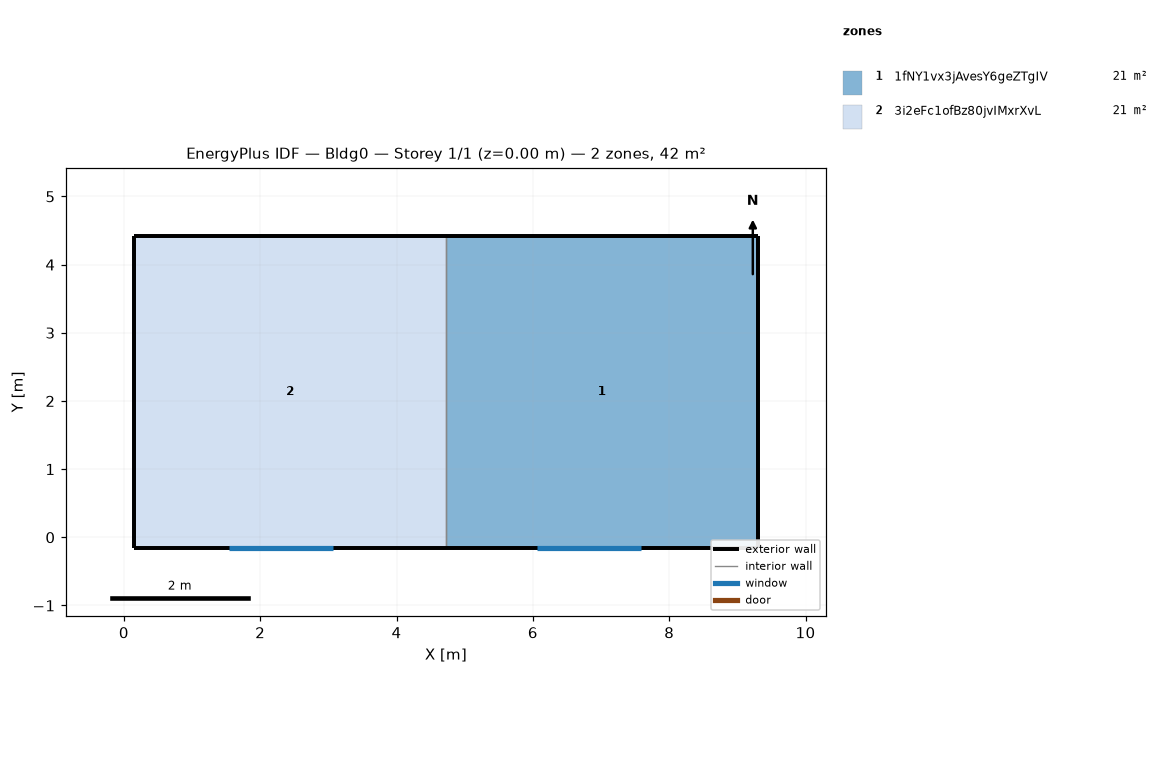
=== STOREY PLAN SPEC (per zone: floor XY polygon, exterior-wall plan segments, windows/doors) ===
zone 1: 1fNY1vx3jAvesY6geZTgIV  (20.9 m²)
  floor: (9.30, 4.42) (9.30, -0.15) (4.72, -0.15) (4.72, 4.42)
  exterior wall: (9.30, 4.42) – (4.72, 4.42)  [4.6 m]
  exterior wall: (9.30, -0.15) – (9.30, 4.42)  [4.6 m]
  exterior wall: (4.72, -0.15) – (9.30, -0.15)  [4.6 m]
    window: (6.07, -0.15) – (7.59, -0.15)  [1.4 m²]
  interior walls: 1
zone 2: 3i2eFc1ofBz80jvIMxrXvL  (20.9 m²)
  floor: (4.72, -0.15) (0.15, -0.15) (0.15, 4.42) (4.72, 4.42)
  exterior wall: (4.72, 4.42) – (0.15, 4.42)  [4.6 m]
  exterior wall: (0.15, -0.15) – (4.72, -0.15)  [4.6 m]
    window: (1.55, -0.15) – (3.07, -0.15)  [1.4 m²]
  exterior wall: (0.15, 4.42) – (0.15, -0.15)  [4.6 m]
  interior walls: 1

=== DERIVED (storey summary) ===
Building: Bldg0
Storey: 1 of 1  (floor level z = 0.00 m)
Storey gross floor area: 41.8 m²
Zones on this storey: 2
  - 1fNY1vx3jAvesY6geZTgIV: floor 20.9 m²; exterior wall 13.7 m (33.4 m²); 1 window(s) 1.4 m²; WWR 4.2%
  - 3i2eFc1ofBz80jvIMxrXvL: floor 20.9 m²; exterior wall 13.7 m (33.4 m²); 1 window(s) 1.4 m²; WWR 4.2%
Zone adjacency (shared interzone walls):
  - 1fNY1vx3jAvesY6geZTgIV ↔ 3i2eFc1ofBz80jvIMxrXvL